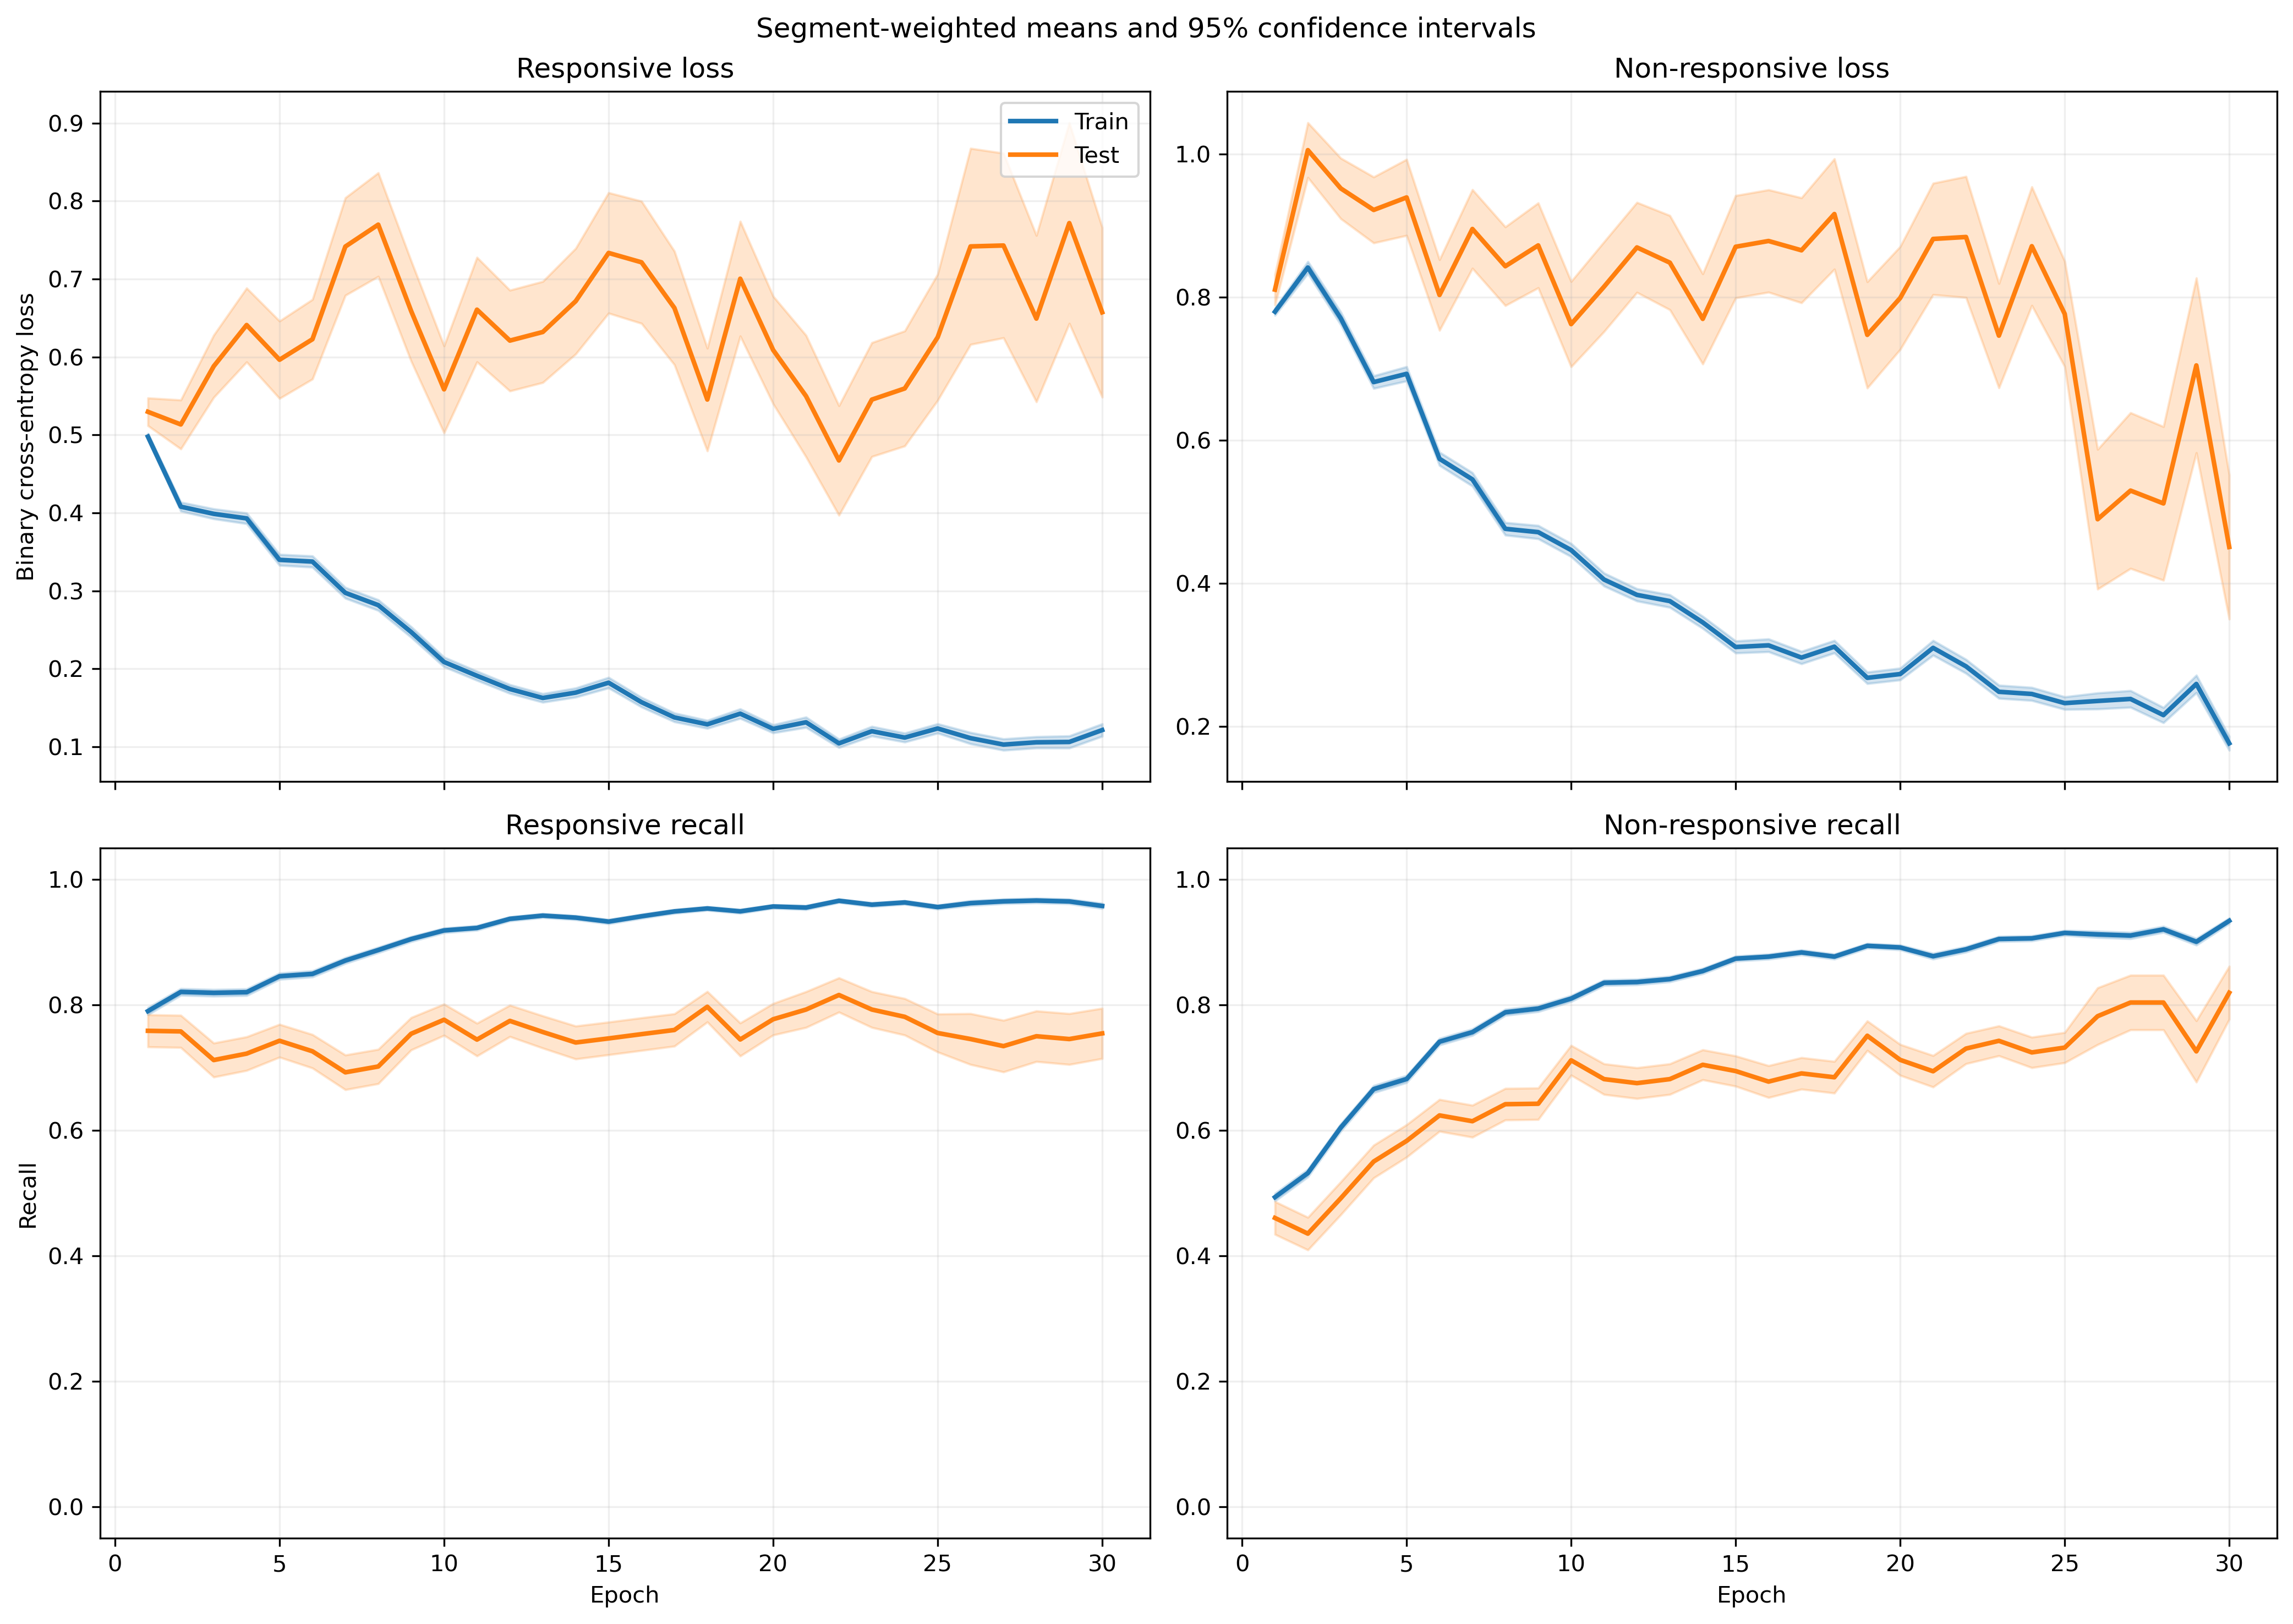

The data file committed next to this chart (first rows):
fold, epoch, split, r_loss, r_loss_count, r_loss_sum, r_loss_sum_sq, r_recall, r_recall_count, r_recall_sum, r_recall_sum_sq, nr_loss, nr_loss_count, nr_loss_sum, nr_loss_sum_sq, nr_recall, nr_recall_count, nr_recall_sum, nr_recall_sum_sq
1, 1, train, 0.4988, 1063, 530.3, 335.1, 0.7977, 1063, 848.0, 848.0, 0.784, 1401, 1098, 1061, 0.4847, 1401, 679.0, 679.0
1, 1, test, 0.2778, 10, 2.778, 0.9022, 1.0, 10, 10.0, 10.0, , 0, 0.0, 0.0, , 0, 0.0, 0.0
1, 2, train, 0.4295, 1063, 456.5, 338.1, 0.8203, 1063, 872.0, 872.0, 0.786, 1401, 1101, 1347, 0.5446, 1401, 763.0, 763.0
1, 2, test, 0.1925, 10, 1.925, 0.5429, 1.0, 10, 10.0, 10.0, , 0, 0.0, 0.0, , 0, 0.0, 0.0
1, 3, train, 0.3894, 1063, 413.9, 354.2, 0.826, 1063, 878.0, 878.0, 0.744, 1401, 1042, 1452, 0.6203, 1401, 869.0, 869.0
1, 3, test, 0.1524, 10, 1.524, 0.3657, 1.0, 10, 10.0, 10.0, , 0, 0.0, 0.0, , 0, 0.0, 0.0
1, 4, train, 0.3938, 1063, 418.6, 461.6, 0.8222, 1063, 874.0, 874.0, 0.6744, 1401, 944.8, 1474, 0.6809, 1401, 954.0, 954.0
1, 4, test, 0.102, 10, 1.02, 0.1898, 1.0, 10, 10.0, 10.0, , 0, 0.0, 0.0, , 0, 0.0, 0.0
1, 5, train, 0.3557, 1063, 378.1, 425.6, 0.8373, 1063, 890.0, 890.0, 0.6376, 1401, 893.3, 1451, 0.7052, 1401, 988.0, 988.0
1, 5, test, 0.1188, 10, 1.188, 0.2508, 1.0, 10, 10.0, 10.0, , 0, 0.0, 0.0, , 0, 0.0, 0.0
1, 6, train, 0.3023, 1063, 321.3, 336.4, 0.8749, 1063, 930.0, 930.0, 0.6016, 1401, 842.8, 1360, 0.7231, 1401, 1013, 1013
1, 6, test, 0.112, 10, 1.12, 0.1996, 1.0, 10, 10.0, 10.0, , 0, 0.0, 0.0, , 0, 0.0, 0.0
1, 7, train, 0.3594, 1063, 382, 530.8, 0.8325, 1063, 885.0, 885.0, 0.4797, 1401, 672, 1143, 0.7873, 1401, 1103, 1103
1, 7, test, 0.1311, 10, 1.311, 0.2887, 1.0, 10, 10.0, 10.0, , 0, 0.0, 0.0, , 0, 0.0, 0.0
1, 8, train, 0.3166, 1063, 336.6, 375.5, 0.8786, 1063, 934.0, 934.0, 0.4159, 1401, 582.6, 783.6, 0.818, 1401, 1146, 1146
1, 8, test, 0.08315, 10, 0.8315, 0.09858, 1.0, 10, 10.0, 10.0, , 0, 0.0, 0.0, , 0, 0.0, 0.0
1, 9, train, 0.4292, 1063, 456.3, 744.2, 0.8137, 1063, 865.0, 865.0, 0.3107, 1401, 435.3, 683.1, 0.8687, 1401, 1217, 1217
1, 9, test, 0.139, 10, 1.39, 0.5266, 1.0, 10, 10.0, 10.0, , 0, 0.0, 0.0, , 0, 0.0, 0.0
1, 10, train, 0.1921, 1063, 204.2, 202.4, 0.9304, 1063, 989.0, 989.0, 0.4365, 1401, 611.5, 923.4, 0.8044, 1401, 1127, 1127
1, 10, test, 0.08686, 10, 0.8686, 0.1067, 1.0, 10, 10.0, 10.0, , 0, 0.0, 0.0, , 0, 0.0, 0.0
1, 11, train, 0.2479, 1063, 263.6, 299.3, 0.8881, 1063, 944.0, 944.0, 0.3188, 1401, 446.6, 644.4, 0.8722, 1401, 1222, 1222
1, 11, test, 0.05596, 10, 0.5596, 0.08073, 1.0, 10, 10.0, 10.0, , 0, 0.0, 0.0, , 0, 0.0, 0.0
1, 12, train, 0.1625, 1063, 172.8, 180.5, 0.9483, 1063, 1008, 1008, 0.3929, 1401, 550.4, 903, 0.828, 1401, 1160, 1160
1, 12, test, 0.1082, 10, 1.082, 0.1765, 1.0, 10, 10.0, 10.0, , 0, 0.0, 0.0, , 0, 0.0, 0.0
1, 13, train, 0.1479, 1063, 157.2, 227, 0.9398, 1063, 999.0, 999.0, 0.494, 1401, 692.1, 1704, 0.8158, 1401, 1143, 1143
1, 13, test, 0.07728, 10, 0.7728, 0.1363, 1.0, 10, 10.0, 10.0, , 0, 0.0, 0.0, , 0, 0.0, 0.0
1, 14, train, 0.2124, 1063, 225.8, 250.9, 0.9116, 1063, 969.0, 969.0, 0.3671, 1401, 514.3, 899.5, 0.8522, 1401, 1194, 1194
1, 14, test, 0.1975, 10, 1.975, 1.867, 0.9, 10, 9.0, 9.0, , 0, 0.0, 0.0, , 0, 0.0, 0.0
1, 15, train, 0.1962, 1063, 208.6, 308.5, 0.9229, 1063, 981.0, 981.0, 0.2762, 1401, 386.9, 752.5, 0.8858, 1401, 1241, 1241
1, 15, test, 0.05997, 10, 0.5997, 0.1423, 1.0, 10, 10.0, 10.0, , 0, 0.0, 0.0, , 0, 0.0, 0.0
1, 16, train, 0.1721, 1063, 183, 270.4, 0.9304, 1063, 989.0, 989.0, 0.2784, 1401, 390, 785.9, 0.8887, 1401, 1245, 1245
1, 16, test, 0.03719, 10, 0.3719, 0.02822, 1.0, 10, 10.0, 10.0, , 0, 0.0, 0.0, , 0, 0.0, 0.0
1, 17, train, 0.1329, 1063, 141.3, 211.1, 0.9511, 1063, 1011, 1011, 0.2527, 1401, 354, 732.5, 0.8979, 1401, 1258, 1258
1, 17, test, 0.0339, 10, 0.339, 0.03281, 1.0, 10, 10.0, 10.0, , 0, 0.0, 0.0, , 0, 0.0, 0.0
1, 18, train, 0.1663, 1063, 176.8, 184.5, 0.9285, 1063, 987.0, 987.0, 0.383, 1401, 536.6, 1070, 0.8444, 1401, 1183, 1183
1, 18, test, 0.2377, 10, 2.377, 4.288, 0.9, 10, 9.0, 9.0, , 0, 0.0, 0.0, , 0, 0.0, 0.0
1, 19, train, 0.1025, 1063, 109, 107.6, 0.9643, 1063, 1025, 1025, 0.2957, 1401, 414.3, 806.7, 0.8779, 1401, 1230, 1230
1, 19, test, 0.03901, 10, 0.3901, 0.02576, 1.0, 10, 10.0, 10.0, , 0, 0.0, 0.0, , 0, 0.0, 0.0
1, 20, train, 0.1027, 1063, 109.1, 75.02, 0.9671, 1063, 1028, 1028, 0.2975, 1401, 416.8, 740.6, 0.8787, 1401, 1231, 1231
1, 20, test, 0.045, 10, 0.45, 0.02894, 1.0, 10, 10.0, 10.0, , 0, 0.0, 0.0, , 0, 0.0, 0.0
1, 21, train, 0.1341, 1063, 142.6, 230.2, 0.9558, 1063, 1016, 1016, 0.2396, 1401, 335.7, 654.4, 0.9022, 1401, 1264, 1264
1, 21, test, 0.04352, 10, 0.4352, 0.03213, 1.0, 10, 10.0, 10.0, , 0, 0.0, 0.0, , 0, 0.0, 0.0
1, 22, train, 0.09609, 1063, 102.1, 91.9, 0.9718, 1063, 1033, 1033, 0.315, 1401, 441.3, 836, 0.8722, 1401, 1222, 1222
1, 22, test, 0.05417, 10, 0.5417, 0.1724, 1.0, 10, 10.0, 10.0, , 0, 0.0, 0.0, , 0, 0.0, 0.0
1, 23, train, 0.04362, 1063, 46.36, 45.36, 0.9906, 1063, 1053, 1053, 0.4158, 1401, 582.6, 1485, 0.8522, 1401, 1194, 1194
1, 23, test, 0.006297, 10, 0.06297, 0.0005689, 1.0, 10, 10.0, 10.0, , 0, 0.0, 0.0, , 0, 0.0, 0.0
1, 24, train, 0.1141, 1063, 121.2, 165.7, 0.9567, 1063, 1017, 1017, 0.2886, 1401, 404.4, 943, 0.8922, 1401, 1250, 1250
1, 24, test, 0.01657, 10, 0.1657, 0.007874, 1.0, 10, 10.0, 10.0, , 0, 0.0, 0.0, , 0, 0.0, 0.0
1, 25, train, 0.09195, 1063, 97.74, 110, 0.9671, 1063, 1028, 1028, 0.2292, 1401, 321.1, 569.9, 0.9086, 1401, 1273, 1273
1, 25, test, 0.02668, 10, 0.2668, 0.01293, 1.0, 10, 10.0, 10.0, , 0, 0.0, 0.0, , 0, 0.0, 0.0
1, 26, train, 0.08836, 1063, 93.93, 103.3, 0.9699, 1063, 1031, 1031, 0.2724, 1401, 381.6, 805.2, 0.8986, 1401, 1259, 1259
1, 26, test, 0.01323, 10, 0.1323, 0.003409, 1.0, 10, 10.0, 10.0, , 0, 0.0, 0.0, , 0, 0.0, 0.0
1, 27, train, 0.05205, 1063, 55.33, 72.32, 0.984, 1063, 1046, 1046, 0.2922, 1401, 409.3, 996.4, 0.8972, 1401, 1257, 1257
1, 27, test, 0.007707, 10, 0.07707, 0.001312, 1.0, 10, 10.0, 10.0, , 0, 0.0, 0.0, , 0, 0.0, 0.0
1, 28, train, 0.1081, 1063, 114.9, 170.2, 0.9643, 1063, 1025, 1025, 0.268, 1401, 375.4, 908.3, 0.9079, 1401, 1272, 1272
1, 28, test, 0.02182, 10, 0.2182, 0.0179, 1.0, 10, 10.0, 10.0, , 0, 0.0, 0.0, , 0, 0.0, 0.0
1, 29, train, 0.08725, 1063, 92.75, 84.49, 0.9746, 1063, 1036, 1036, 0.2061, 1401, 288.7, 452.7, 0.9122, 1401, 1278, 1278
1, 29, test, 0.02787, 10, 0.2787, 0.01411, 1.0, 10, 10.0, 10.0, , 0, 0.0, 0.0, , 0, 0.0, 0.0
1, 30, train, 0.1037, 1063, 110.2, 149.6, 0.968, 1063, 1029, 1029, 0.1732, 1401, 242.7, 401.4, 0.9322, 1401, 1306, 1306
1, 30, test, 0.02179, 10, 0.2179, 0.009059, 1.0, 10, 10.0, 10.0, , 0, 0.0, 0.0, , 0, 0.0, 0.0
... 970 more rows
